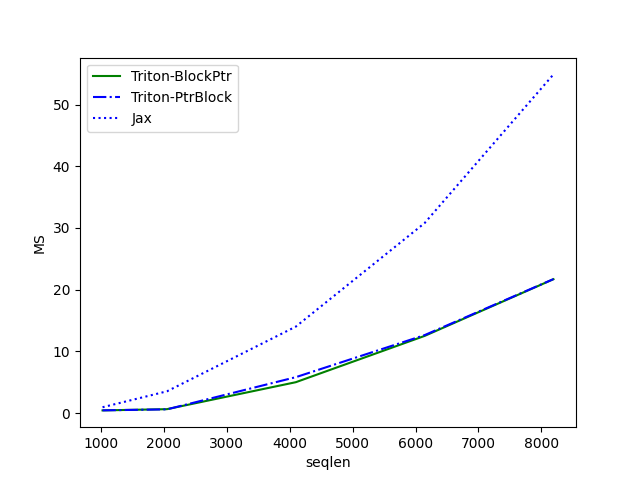

Values plotted in this chart, from the file beside it:
seqlen, Triton-BlockPtr, Triton-PtrBlock, Jax
1024, 0.433, 0.4418, 0.9466
2048, 0.6334, 0.6019, 3.526
4096, 5.003, 5.817, 14.01
6144, 12.5, 12.63, 30.79
8192, 21.69, 21.71, 54.89
